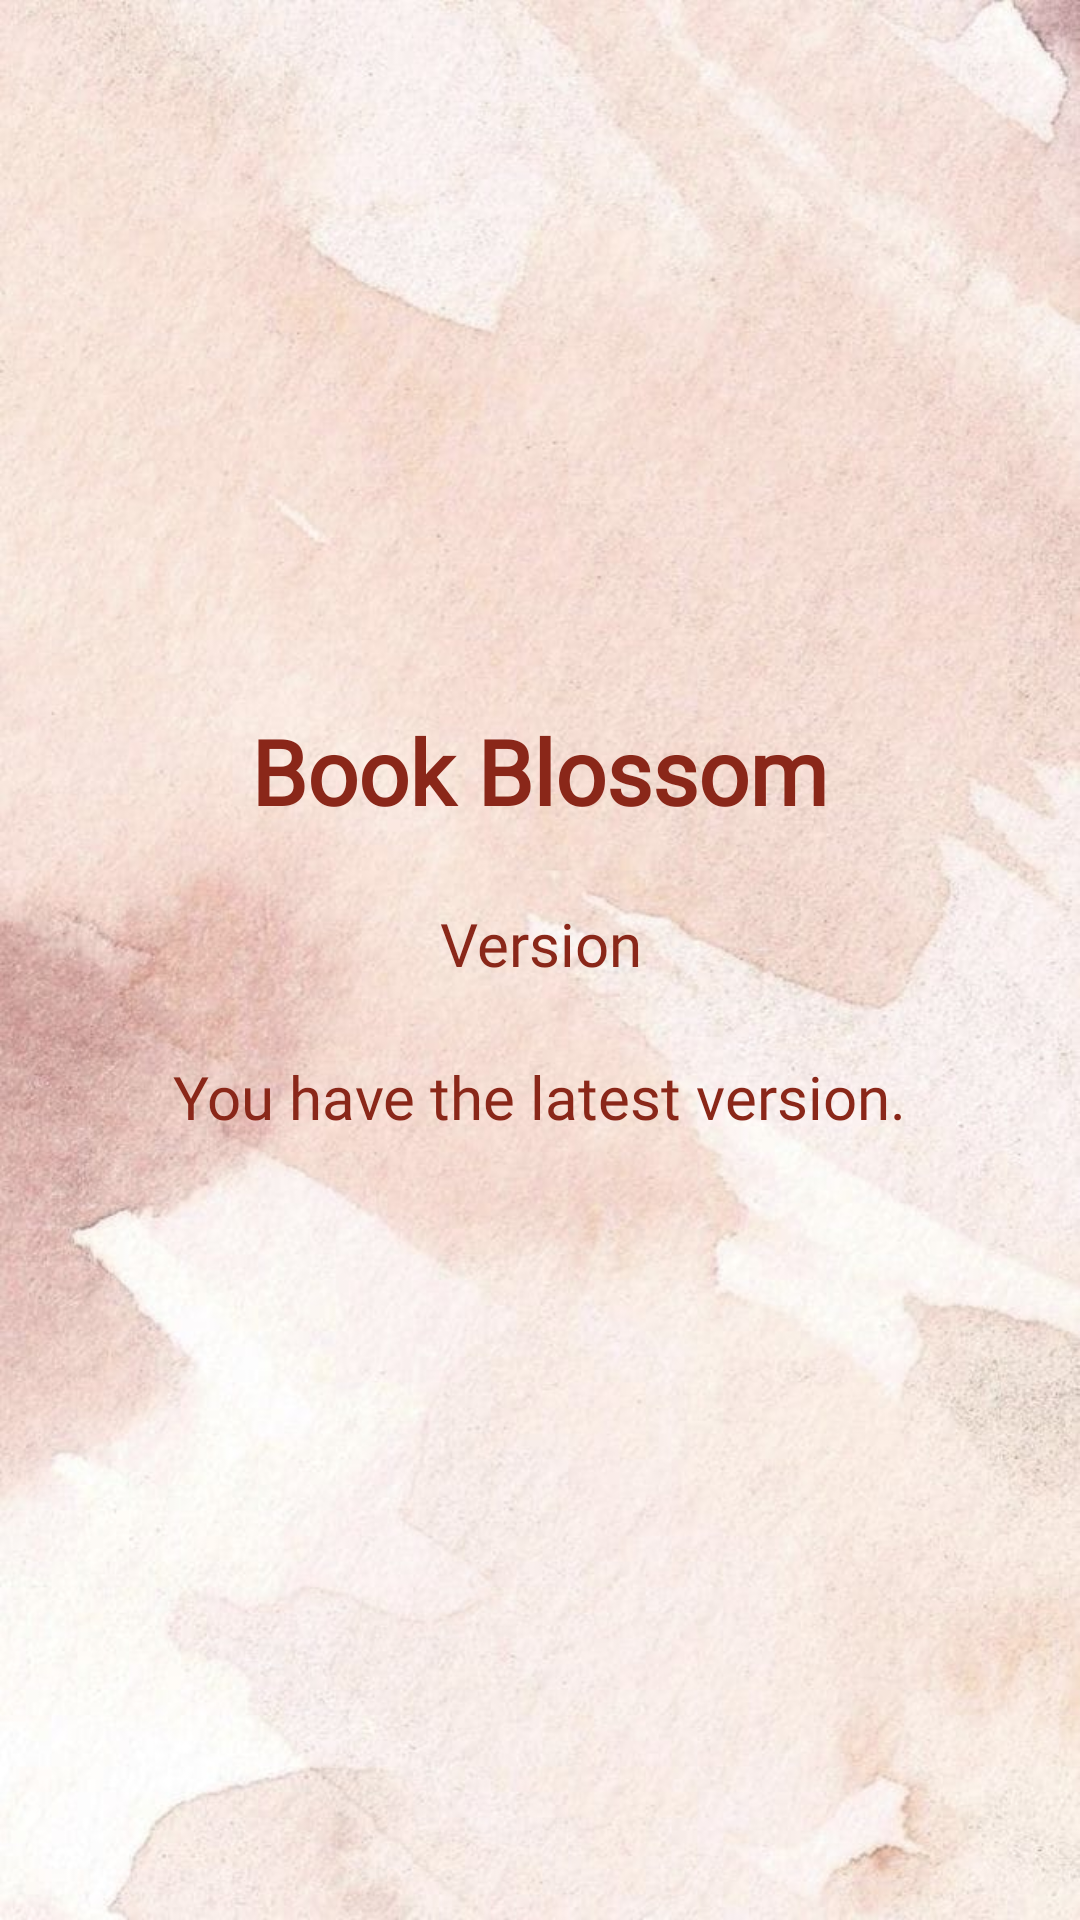

Here is an Android app screen rendered from its layout file. Give the layout XML and the strings, colors and styles it references.
<!-- AndroidManifest.xml: application theme Base.Theme.BookBlossom -->
<!-- res/layout/fragment_app_info.xml -->
<LinearLayout
    xmlns:android="http://schemas.android.com/apk/res/android"
    android:layout_width="match_parent"
    android:layout_height="match_parent"
    android:orientation="vertical"
    android:gravity="center"
    android:background="@drawable/menu_background">

    <TextView
        android:id="@+id/textAppName"
        android:layout_width="wrap_content"
        android:layout_height="wrap_content"
        android:textColor="@color/mainPageText"
        android:fontFamily="@font/poetsen_one_regular"
        android:text="@string/book_blossom"
        android:textSize="30sp"
        android:textStyle="bold"
        android:layout_marginBottom="24dp" />

    <TextView
        android:id="@+id/textAppVersion"
        android:layout_width="wrap_content"
        android:layout_height="wrap_content"
        android:text="@string/version"
        android:textColor="@color/mainPageText"
        android:fontFamily="@font/poetsen_one_regular"
        android:textSize="20sp"
        android:gravity="center"
        android:layout_marginBottom="24dp" />

    <TextView
        android:layout_width="wrap_content"
        android:layout_height="wrap_content"
        android:text="@string/you_have_the_latest_version"
        android:textColor="@color/mainPageText"
        android:fontFamily="@font/poetsen_one_regular"
        android:textSize="20sp"
        android:gravity="center"
        android:layout_marginBottom="24dp" />

</LinearLayout>
<!-- resources referenced by this layout -->
<resources>
  <color name="mainPageText">#8A2719</color>
  <!-- drawable menu_background: jpg bitmap (drawable, 73896 bytes) -->
  <string name="book_blossom">Book Blossom</string>
  <string name="version">Version</string>
  <string name="you_have_the_latest_version">You have the latest version.</string>
  <style name="Base.Theme.BookBlossom" parent="Theme.Material3.DayNight.NoActionBar">
          
          
      </style>
</resources>
